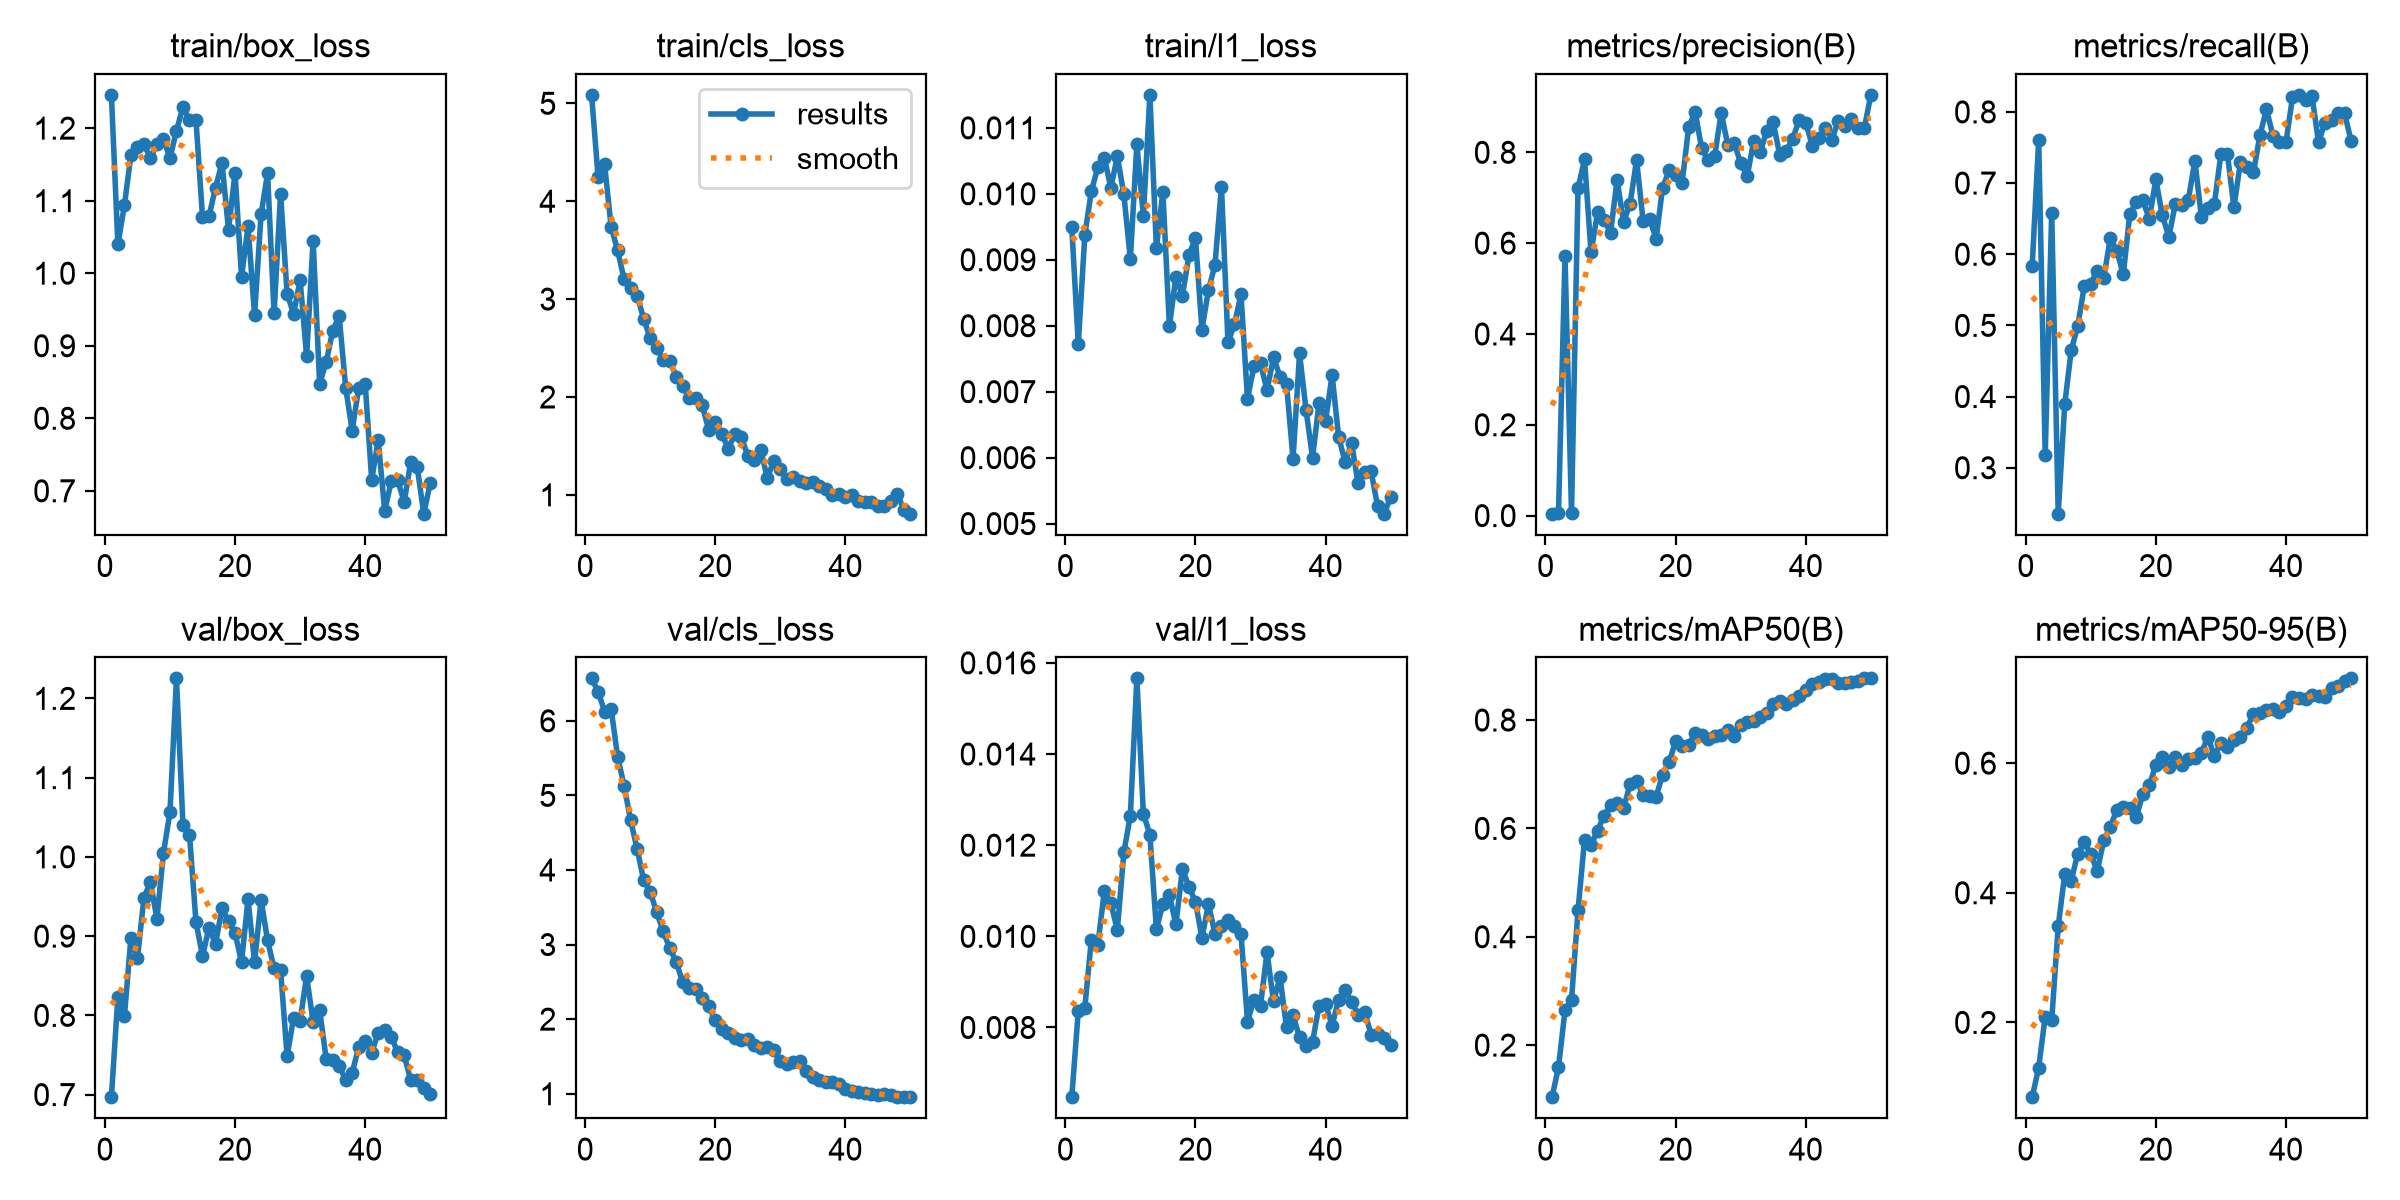

Source data for this figure (header and first rows):
epoch, time, train/box_loss, train/cls_loss, train/l1_loss, metrics/precision(B), metrics/recall(B), metrics/mAP50(B), metrics/mAP50-95(B), val/box_loss, val/cls_loss, val/l1_loss, lr/pg0, lr/pg1, lr/pg2
1, 14.92, 1.246, 5.086, 0.00949, 0.00425, 0.5838, 0.1039, 0.0846, 0.6967, 6.569, 0.00647, 0.000516, 0.000516, 0.000516
2, 21.37, 1.04, 4.246, 0.00772, 0.00605, 0.7606, 0.1589, 0.1303, 0.8236, 6.393, 0.00837, 0.00105, 0.00105, 0.00105
3, 27.48, 1.093, 4.376, 0.00937, 0.572, 0.3182, 0.2642, 0.2091, 0.7987, 6.124, 0.00843, 0.001563, 0.001563, 0.001563
4, 33.45, 1.162, 3.741, 0.01004, 0.00612, 0.6586, 0.2832, 0.2034, 0.898, 6.164, 0.00992, 0.001568, 0.001568, 0.001568
5, 39.43, 1.175, 3.498, 0.0104, 0.7209, 0.2354, 0.4487, 0.3483, 0.8718, 5.519, 0.00981, 0.001535, 0.001535, 0.001535
6, 45.36, 1.177, 3.202, 0.01055, 0.7844, 0.3889, 0.5789, 0.4285, 0.9481, 5.129, 0.01099, 0.001502, 0.001502, 0.001502
7, 51.36, 1.159, 3.115, 0.01009, 0.5796, 0.4652, 0.5692, 0.4185, 0.9686, 4.665, 0.01073, 0.001469, 0.001469, 0.001469
8, 57.23, 1.178, 3.034, 0.01057, 0.6676, 0.499, 0.5959, 0.4605, 0.9221, 4.282, 0.01014, 0.001436, 0.001436, 0.001436
9, 63.23, 1.185, 2.801, 0.00999, 0.6518, 0.555, 0.6234, 0.478, 1.005, 3.865, 0.01184, 0.001403, 0.001403, 0.001403
10, 69.03, 1.159, 2.602, 0.00901, 0.6226, 0.5586, 0.6424, 0.4591, 1.056, 3.711, 0.01265, 0.00137, 0.00137, 0.00137
11, 75.05, 1.196, 2.497, 0.01075, 0.7388, 0.577, 0.6462, 0.4338, 1.225, 3.433, 0.01566, 0.001337, 0.001337, 0.001337
12, 81.03, 1.23, 2.382, 0.00967, 0.6474, 0.5665, 0.6371, 0.4808, 1.04, 3.178, 0.01269, 0.001304, 0.001304, 0.001304
13, 86.98, 1.211, 2.368, 0.0115, 0.6864, 0.6227, 0.6814, 0.5018, 1.028, 2.953, 0.01223, 0.001271, 0.001271, 0.001271
14, 92.89, 1.211, 2.208, 0.00918, 0.7834, 0.605, 0.6877, 0.5279, 0.9181, 2.77, 0.01016, 0.001238, 0.001238, 0.001238
15, 98.9, 1.078, 2.112, 0.01003, 0.6492, 0.5717, 0.6621, 0.533, 0.875, 2.493, 0.01071, 0.001205, 0.001205, 0.001205
16, 104.9, 1.078, 1.99, 0.00799, 0.6538, 0.6566, 0.6594, 0.5306, 0.9105, 2.411, 0.0109, 0.001172, 0.001172, 0.001172
17, 110.8, 1.118, 1.989, 0.00874, 0.6096, 0.673, 0.6584, 0.5164, 0.8901, 2.407, 0.01026, 0.001139, 0.001139, 0.001139
18, 116.7, 1.152, 1.916, 0.00845, 0.7221, 0.6756, 0.6995, 0.5527, 0.935, 2.28, 0.01148, 0.001106, 0.001106, 0.001106
19, 122.8, 1.06, 1.664, 0.00907, 0.7601, 0.6495, 0.7222, 0.566, 0.9185, 2.173, 0.01109, 0.001073, 0.001073, 0.001073
20, 128.7, 1.139, 1.743, 0.00933, 0.7496, 0.705, 0.7608, 0.5972, 0.9038, 1.985, 0.01076, 0.00104, 0.00104, 0.00104
21, 134.8, 0.9949, 1.624, 0.00794, 0.7333, 0.6545, 0.7528, 0.6091, 0.8673, 1.864, 0.00997, 0.001007, 0.001007, 0.001007
22, 140.9, 1.065, 1.472, 0.00854, 0.8555, 0.6247, 0.7534, 0.5946, 0.9465, 1.814, 0.0107, 0.0009739, 0.0009739, 0.0009739
23, 147, 0.9424, 1.625, 0.00892, 0.8891, 0.6707, 0.7768, 0.61, 0.8669, 1.753, 0.01006, 0.0009409, 0.0009409, 0.0009409
24, 153, 1.081, 1.596, 0.01011, 0.8086, 0.6687, 0.7718, 0.5974, 0.9458, 1.726, 0.01022, 0.0009078, 0.0009078, 0.0009078
25, 159.5, 1.137, 1.396, 0.00775, 0.783, 0.6768, 0.7652, 0.6066, 0.8945, 1.73, 0.01035, 0.0008748, 0.0008748, 0.0008748
26, 165.6, 0.9446, 1.36, 0.00802, 0.7917, 0.7313, 0.7702, 0.6087, 0.8592, 1.651, 0.01023, 0.0008418, 0.0008418, 0.0008418
27, 172.4, 1.11, 1.463, 0.00848, 0.8872, 0.6525, 0.7719, 0.615, 0.8576, 1.611, 0.01006, 0.0008088, 0.0008088, 0.0008088
28, 178.7, 0.972, 1.169, 0.00689, 0.817, 0.6644, 0.782, 0.6409, 0.7487, 1.626, 0.00813, 0.0007758, 0.0007758, 0.0007758
29, 185.1, 0.9439, 1.349, 0.00739, 0.82, 0.6711, 0.7706, 0.6105, 0.7969, 1.585, 0.00861, 0.0007428, 0.0007428, 0.0007428
30, 191.1, 0.9905, 1.268, 0.00743, 0.7765, 0.741, 0.7917, 0.6317, 0.7933, 1.439, 0.00848, 0.0007098, 0.0007098, 0.0007098
31, 197.5, 0.8855, 1.165, 0.00702, 0.7472, 0.7412, 0.7972, 0.6253, 0.8495, 1.395, 0.00965, 0.0006768, 0.0006768, 0.0006768
32, 203.6, 1.045, 1.179, 0.00752, 0.8255, 0.6658, 0.7982, 0.6363, 0.7917, 1.432, 0.00857, 0.0006438, 0.0006438, 0.0006438
33, 209.6, 0.8478, 1.146, 0.00723, 0.8005, 0.7293, 0.8048, 0.6405, 0.8069, 1.433, 0.0091, 0.0006108, 0.0006108, 0.0006108
34, 215.9, 0.877, 1.12, 0.00711, 0.8471, 0.7222, 0.8129, 0.6549, 0.7454, 1.309, 0.008, 0.0005778, 0.0005778, 0.0005778
35, 222.1, 0.9201, 1.136, 0.00598, 0.8658, 0.7149, 0.8296, 0.6765, 0.7439, 1.229, 0.00827, 0.0005448, 0.0005448, 0.0005448
36, 228.6, 0.9413, 1.089, 0.00758, 0.7939, 0.7674, 0.8349, 0.6773, 0.7361, 1.178, 0.00778, 0.0005118, 0.0005118, 0.0005118
37, 235, 0.8423, 1.063, 0.00672, 0.8031, 0.8037, 0.8299, 0.6813, 0.7183, 1.158, 0.00759, 0.0004788, 0.0004788, 0.0004788
38, 241.1, 0.7831, 1.001, 0.006, 0.8299, 0.7667, 0.8367, 0.6841, 0.7278, 1.151, 0.00769, 0.0004458, 0.0004458, 0.0004458
39, 247.5, 0.8416, 1.009, 0.00683, 0.8721, 0.7579, 0.844, 0.6786, 0.7595, 1.134, 0.00848, 0.0004127, 0.0004127, 0.0004127
40, 253.6, 0.8479, 0.9825, 0.00656, 0.8653, 0.7573, 0.8554, 0.6884, 0.768, 1.07, 0.00851, 0.0003797, 0.0003797, 0.0003797
41, 259.8, 0.7152, 0.9969, 0.00725, 0.8146, 0.8204, 0.8659, 0.7025, 0.7529, 1.04, 0.00804, 0.0003467, 0.0003467, 0.0003467
42, 265.8, 0.7696, 0.9385, 0.00632, 0.8323, 0.8239, 0.8701, 0.7002, 0.7783, 1.019, 0.00861, 0.0003137, 0.0003137, 0.0003137
43, 271.8, 0.6725, 0.9263, 0.00593, 0.8535, 0.8165, 0.8767, 0.6996, 0.7817, 1.005, 0.00882, 0.0002807, 0.0002807, 0.0002807
44, 277.7, 0.7129, 0.9282, 0.00622, 0.8277, 0.8223, 0.8754, 0.7057, 0.7733, 0.999, 0.00856, 0.0002477, 0.0002477, 0.0002477
45, 283.8, 0.7143, 0.8849, 0.00561, 0.8695, 0.7576, 0.8678, 0.704, 0.7531, 0.9889, 0.00828, 0.0002147, 0.0002147, 0.0002147
46, 289.8, 0.6844, 0.8862, 0.00578, 0.8588, 0.7849, 0.8677, 0.7016, 0.7495, 0.9901, 0.00835, 0.0001817, 0.0001817, 0.0001817
47, 295.8, 0.7401, 0.939, 0.00579, 0.8744, 0.7883, 0.8703, 0.7161, 0.718, 0.9795, 0.00784, 0.0001487, 0.0001487, 0.0001487
48, 301.8, 0.7327, 1.012, 0.00526, 0.8539, 0.798, 0.872, 0.7187, 0.7189, 0.9613, 0.00786, 0.0001157, 0.0001157, 0.0001157
49, 307.8, 0.6685, 0.8432, 0.00515, 0.8536, 0.7982, 0.8768, 0.7262, 0.7086, 0.9564, 0.00776, 8.26832e-05, 8.26832e-05, 8.26832e-05
50, 313.8, 0.7108, 0.8076, 0.0054, 0.9265, 0.7596, 0.877, 0.7308, 0.7003, 0.9535, 0.00762, 4.96766e-05, 4.96766e-05, 4.96766e-05
